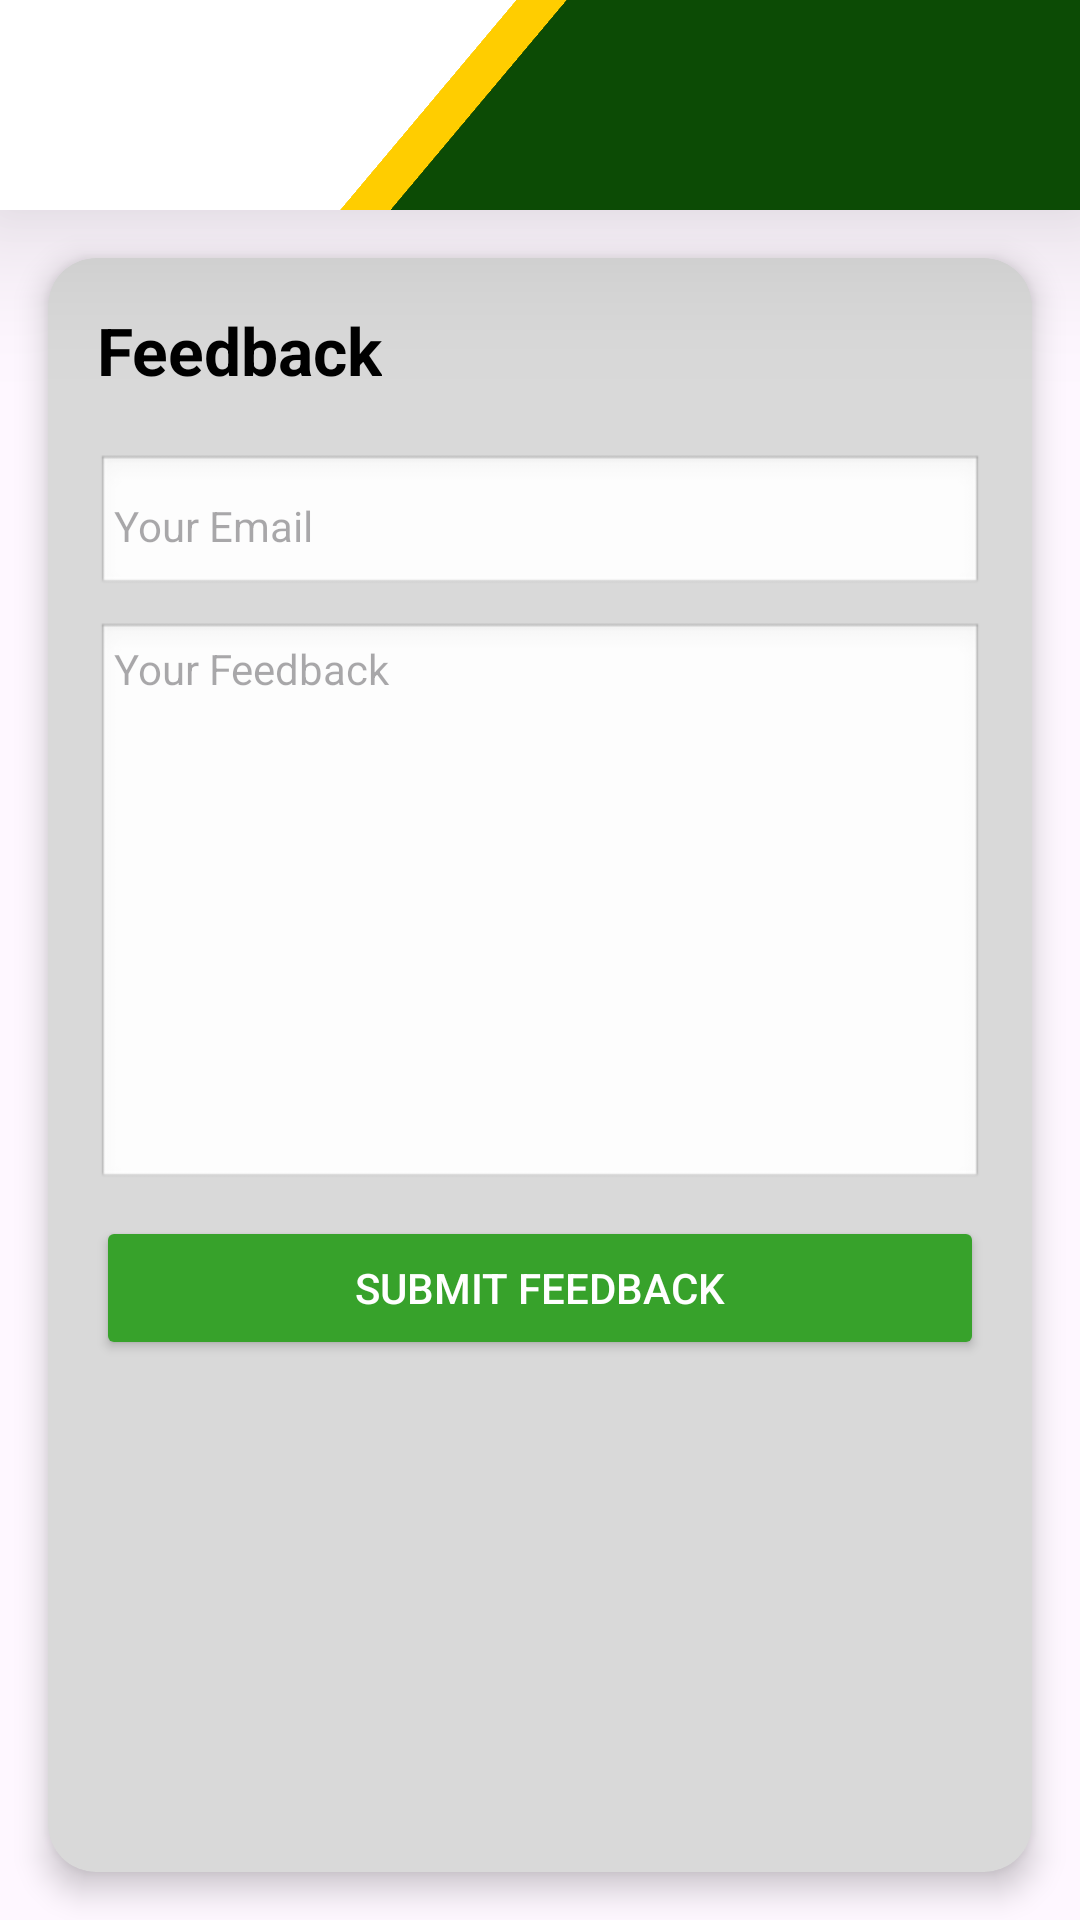

Write the Android layout XML for this screen, with the resource values it uses.
<!-- AndroidManifest.xml: application theme Theme.ARkitektura2 -->
<!-- res/layout/fragment_feedback.xml -->
<?xml version="1.0" encoding="utf-8"?>
<FrameLayout xmlns:android="http://schemas.android.com/apk/res/android"
    xmlns:app="http://schemas.android.com/apk/res-auto"
    xmlns:tools="http://schemas.android.com/tools"
    android:layout_width="match_parent"
    android:layout_height="match_parent"
    tools:context=".fragments.Feedback">

    <LinearLayout
        android:layout_width="match_parent"
        android:layout_height="match_parent"
        android:orientation="vertical">

        <include layout="@layout/arrow_header" />

        <androidx.cardview.widget.CardView
            android:layout_width="match_parent"
            android:layout_height="wrap_content"
            android:layout_margin="16dp"
            app:cardCornerRadius="16dp"
            app:cardElevation="6dp"
            app:cardBackgroundColor="#D9D9D9">

            <LinearLayout
                android:layout_width="match_parent"
                android:layout_height="450dp"
                android:layout_marginBottom="250dp"
                android:orientation="vertical"
                android:padding="16dp">

                <TextView
                    android:id="@+id/feedbackTitle"
                    android:layout_width="wrap_content"
                    android:layout_height="wrap_content"
                    android:gravity="center"
                    android:paddingBottom="12dp"
                    android:text="Feedback"
                    android:textColor="@color/black"
                    android:textSize="22sp"
                    android:textStyle="bold" />

                <EditText
                    android:id="@+id/feedbackEmail"
                    android:layout_width="match_parent"
                    android:layout_height="wrap_content"
                    android:layout_marginTop="8dp"
                    android:background="@android:drawable/edit_text"
                    android:hint="Your Email"
                    android:inputType="textEmailAddress"
                    android:padding="6dp"
                    android:textColor="@color/black"
                    android:textSize="14sp" />

                <EditText
                    android:id="@+id/feedbackMessage"
                    android:layout_width="match_parent"
                    android:layout_height="190dp"
                    android:layout_marginTop="8dp"
                    android:background="@android:drawable/edit_text"
                    android:gravity="top|start"
                    android:hint="Your Feedback"
                    android:inputType="textMultiLine"
                    android:padding="6dp"
                    android:textColor="@color/black"
                    android:textSize="14sp" />

                <Button
                    android:id="@+id/submitFeedbackBtn"
                    android:layout_width="match_parent"
                    android:layout_height="wrap_content"
                    android:layout_marginTop="8dp"
                    android:backgroundTint="@color/lighter"
                    android:text="Submit Feedback"
                    android:textColor="@color/white" />

            </LinearLayout>
        </androidx.cardview.widget.CardView>
    </LinearLayout>
</FrameLayout>
<!-- res/layout/arrow_header.xml (included above) -->
<?xml version="1.0" encoding="utf-8"?>
<RelativeLayout xmlns:android="http://schemas.android.com/apk/res/android"
    android:layout_width="wrap_content"
    android:layout_height="wrap_content"
    android:background="@android:color/white"
    android:elevation="32dp"
    android:outlineProvider="bounds"
    android:clipToOutline="false">

    <RelativeLayout
        android:layout_width="wrap_content"
        android:layout_height="70dp"
        android:background="@color/white"
        android:outlineProvider="background"
        android:elevation="100dp"
        android:orientation="horizontal">

        <ImageButton
            android:id="@+id/arrow"
            android:layout_width="40dp"
            android:layout_height="30dp"
            android:layout_alignParentStart="true"
            android:layout_alignParentTop="true"
            android:layout_alignParentBottom="true"
            android:layout_marginStart="10dp"
            android:adjustViewBounds="true"
            android:background="@drawable/rounded"
            android:contentDescription="@string/app_name"
            android:scaleType="fitCenter"
            android:src="@drawable/arrow_back_24"
            android:clickable="true"
            android:focusable="true"/>


        <View
            android:id="@+id/yellow"
            android:layout_width="15dp"
            android:layout_height="match_parent"
            android:layout_toStartOf="@+id/green"
            android:background="@color/yellow"
            android:rotation="40"
            android:scaleY="100" />

        <View
            android:id="@+id/green"
            android:layout_width="200dp"
            android:layout_height="wrap_content"
            android:layout_alignParentEnd="true"
            android:background="@color/green"
            android:rotation="40"
            android:scaleY="100"
            android:translationX="30dp" />
    </RelativeLayout>
</RelativeLayout>
<!-- resources referenced by this layout -->
<resources>
  <color name="black">#FF000000</color>
  <color name="green">#0C4B05</color>
  <color name="lighter">#37A22B</color>
  <color name="white">#FFFFFFFF</color>
  <color name="yellow">#FFCD00</color>
  <!-- drawable rounded (drawable) -->
  <?xml version="1.0" encoding="utf-8"?>
  <ripple xmlns:android="http://schemas.android.com/apk/res/android"
      android:color="?attr/colorControlHighlight">
  
      <item>
          <shape android:shape="rectangle">
              <solid android:color="@android:color/transparent"/>
              <corners android:radius="50dp"/> 
          </shape>
      </item>
  </ripple>
  <string name="app_name">ARkitektura</string>
  <style name="Theme.ARkitektura2" parent="Base.Theme.ARkitektura2" />
  <style name="Base.Theme.ARkitektura2" parent="Theme.Material3.DayNight.NoActionBar">
          
          
      </style>
</resources>
